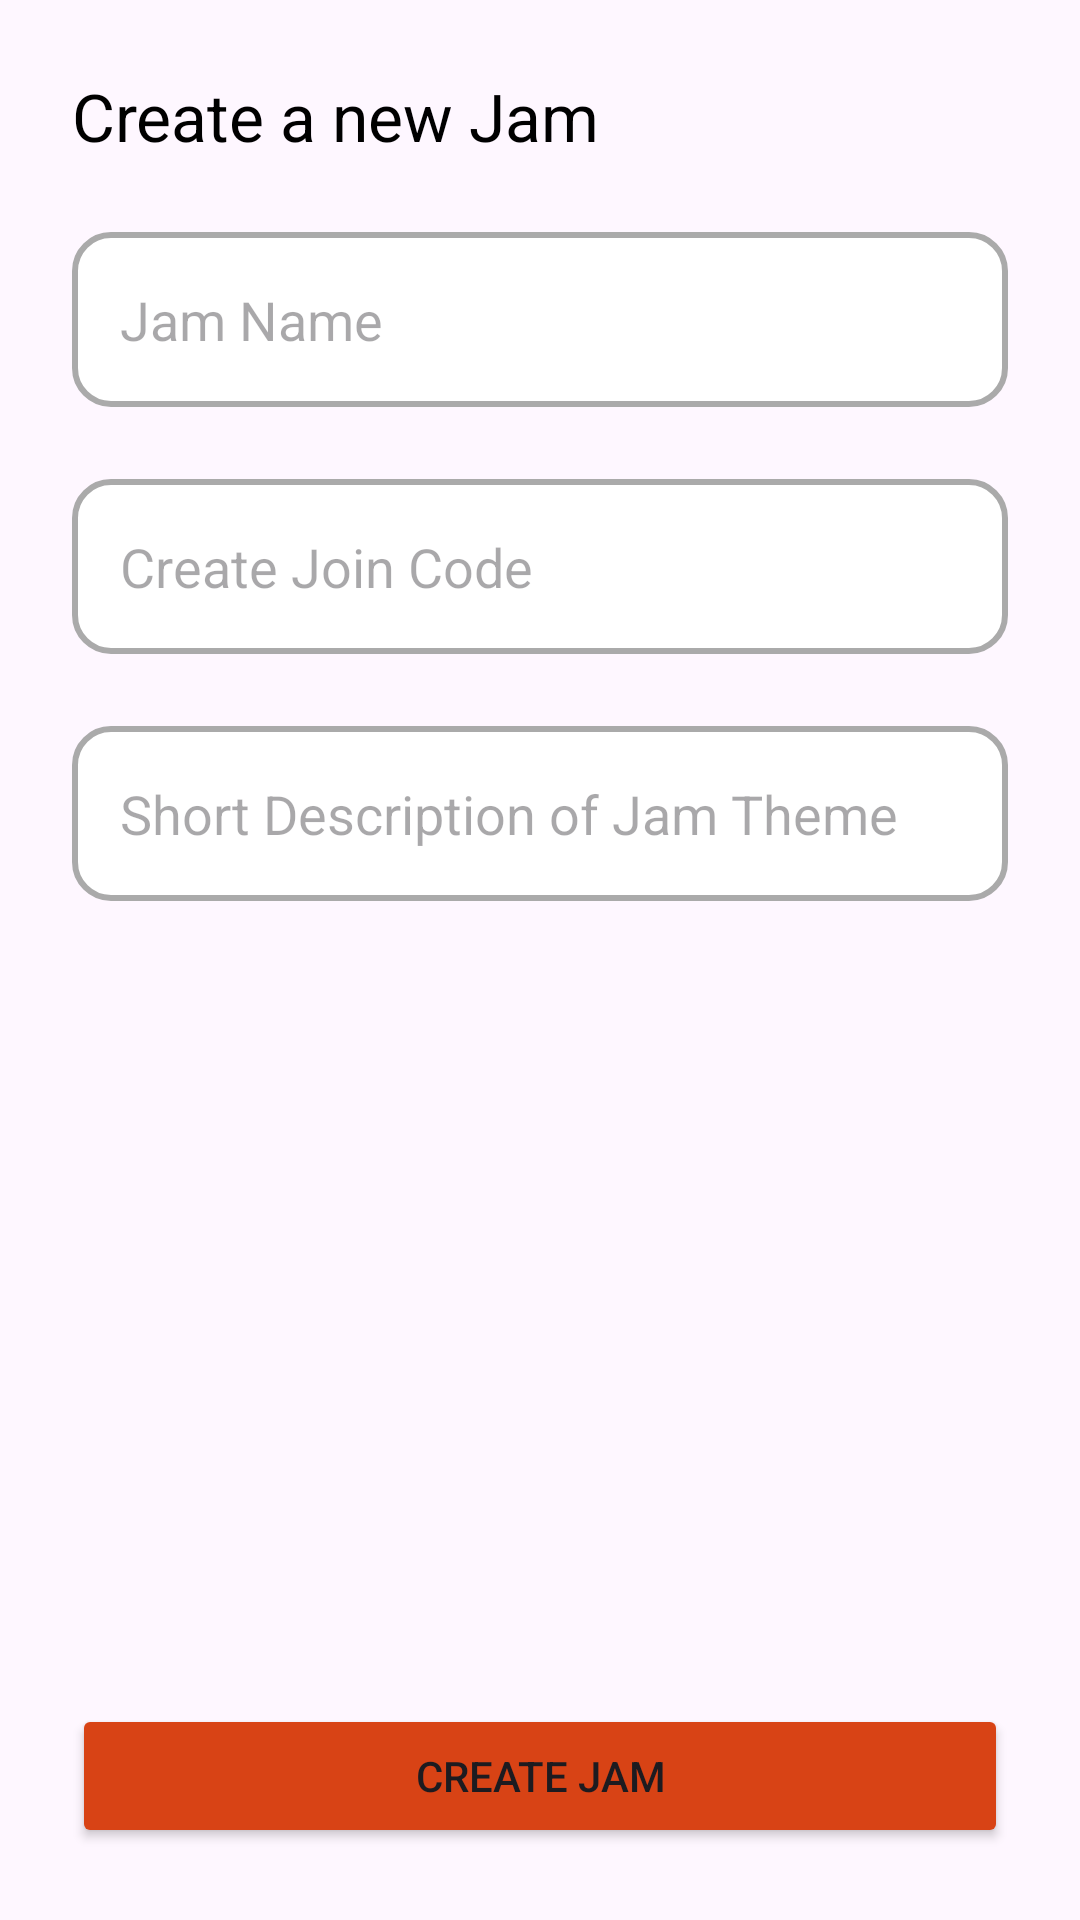

Reconstruct the res/layout file that produces this screen, plus the resources it refers to.
<!-- AndroidManifest.xml: application theme Theme.Fotojam -->
<!-- res/layout/activity_create_jam.xml -->
<?xml version="1.0" encoding="utf-8"?>
<androidx.constraintlayout.widget.ConstraintLayout xmlns:android="http://schemas.android.com/apk/res/android"
    xmlns:app="http://schemas.android.com/apk/res-auto"
    xmlns:tools="http://schemas.android.com/tools"
    android:id="@+id/main"
    android:layout_width="match_parent"
    android:layout_height="match_parent"
    android:autofillHints="Jam Name"
    tools:context=".CreateJamActivity">

    <TextView
        android:id="@+id/createAccountTitle"
        android:layout_width="wrap_content"
        android:layout_height="wrap_content"
        android:layout_marginStart="24dp"
        android:layout_marginTop="24dp"
        android:text="Create a new Jam"
        android:textAppearance="@style/TextAppearance.AppCompat.Large"
        android:textColor="#000000"
        app:layout_constraintStart_toStartOf="parent"
        app:layout_constraintTop_toTopOf="parent" />

    <EditText
        android:id="@+id/jamNameEditText"
        style="@style/Widget.Material3.AutoCompleteTextView.OutlinedBox"
        android:layout_width="0dp"
        android:layout_height="wrap_content"
        android:layout_marginStart="24dp"
        android:layout_marginTop="24dp"
        android:layout_marginEnd="24dp"
        android:background="@drawable/custom_edit_text"
        android:ems="10"
        android:hint="Jam Name"
        android:inputType="text"
        android:textAppearance="@style/TextAppearance.AppCompat.Medium"
        app:layout_constraintEnd_toEndOf="parent"
        app:layout_constraintHorizontal_bias="0.5"
        app:layout_constraintStart_toStartOf="parent"
        app:layout_constraintTop_toBottomOf="@+id/createAccountTitle" />

    <EditText
        android:id="@+id/JoinCodeEditText"
        style="@style/Widget.Material3.AutoCompleteTextView.OutlinedBox"
        android:layout_width="0dp"
        android:layout_height="wrap_content"
        android:layout_marginStart="24dp"
        android:layout_marginTop="24dp"
        android:layout_marginEnd="24dp"
        android:background="@drawable/custom_edit_text"
        android:ems="10"
        android:hint="Create Join Code"
        android:inputType="number"
        android:maxLength="9"
        android:textAppearance="@style/TextAppearance.AppCompat.Medium"
        app:layout_constraintEnd_toEndOf="parent"
        app:layout_constraintHorizontal_bias="0.502"
        app:layout_constraintStart_toStartOf="parent"
        app:layout_constraintTop_toBottomOf="@+id/jamNameEditText" />

    <EditText
        android:id="@+id/jamDescriptionEditText"
        style="@style/Widget.Material3.AutoCompleteTextView.OutlinedBox"
        android:layout_width="0dp"
        android:layout_height="wrap_content"
        android:layout_marginStart="24dp"
        android:layout_marginTop="24dp"
        android:layout_marginEnd="24dp"
        android:background="@drawable/custom_edit_text"
        android:ems="10"
        android:hint="Short Description of Jam Theme"
        android:inputType="text"
        android:maxLength="255"
        android:textAppearance="@style/TextAppearance.AppCompat.Medium"
        app:layout_constraintEnd_toEndOf="parent"
        app:layout_constraintHorizontal_bias="0.0"
        app:layout_constraintStart_toStartOf="parent"
        app:layout_constraintTop_toBottomOf="@+id/JoinCodeEditText" />

    <Button
        android:id="@+id/submitJamToDBButton"
        android:layout_width="0dp"
        android:layout_height="wrap_content"
        android:layout_marginStart="24dp"
        android:layout_marginEnd="24dp"
        android:layout_marginBottom="24dp"
        android:backgroundTint="#D84315"
        android:text="@string/create_jam_button_text"
        app:layout_constraintBottom_toBottomOf="parent"
        app:layout_constraintEnd_toEndOf="parent"
        app:layout_constraintHorizontal_bias="0.5"
        app:layout_constraintStart_toStartOf="parent" />

</androidx.constraintlayout.widget.ConstraintLayout>
<!-- resources referenced by this layout -->
<resources>
  <!-- drawable custom_edit_text (drawable) -->
  <?xml version="1.0" encoding="utf-8"?>
  <selector xmlns:android="http://schemas.android.com/apk/res/android">
  
      <item android:state_enabled="true" android:state_focused="true">
          <shape android:shape="rectangle">
              <solid android:color="@android:color/white" />
              <corners android:radius="12dp" />
              <stroke android:width="2dp" android:color="#D84315" />
          </shape>
      </item>
  
      <item android:state_enabled="true">
          <shape android:shape="rectangle">
              <solid android:color="@android:color/white" />
              <corners android:radius="12dp" />
              <stroke android:width="2dp" android:color="@android:color/darker_gray" />
          </shape>
      </item>
  
  </selector>
  <string name="create_jam_button_text">Create Jam</string>
  <style name="Theme.Fotojam" parent="Base.Theme.Fotojam" />
  <style name="Base.Theme.Fotojam" parent="Theme.Material3.DayNight.NoActionBar">
          
          
      </style>
</resources>
